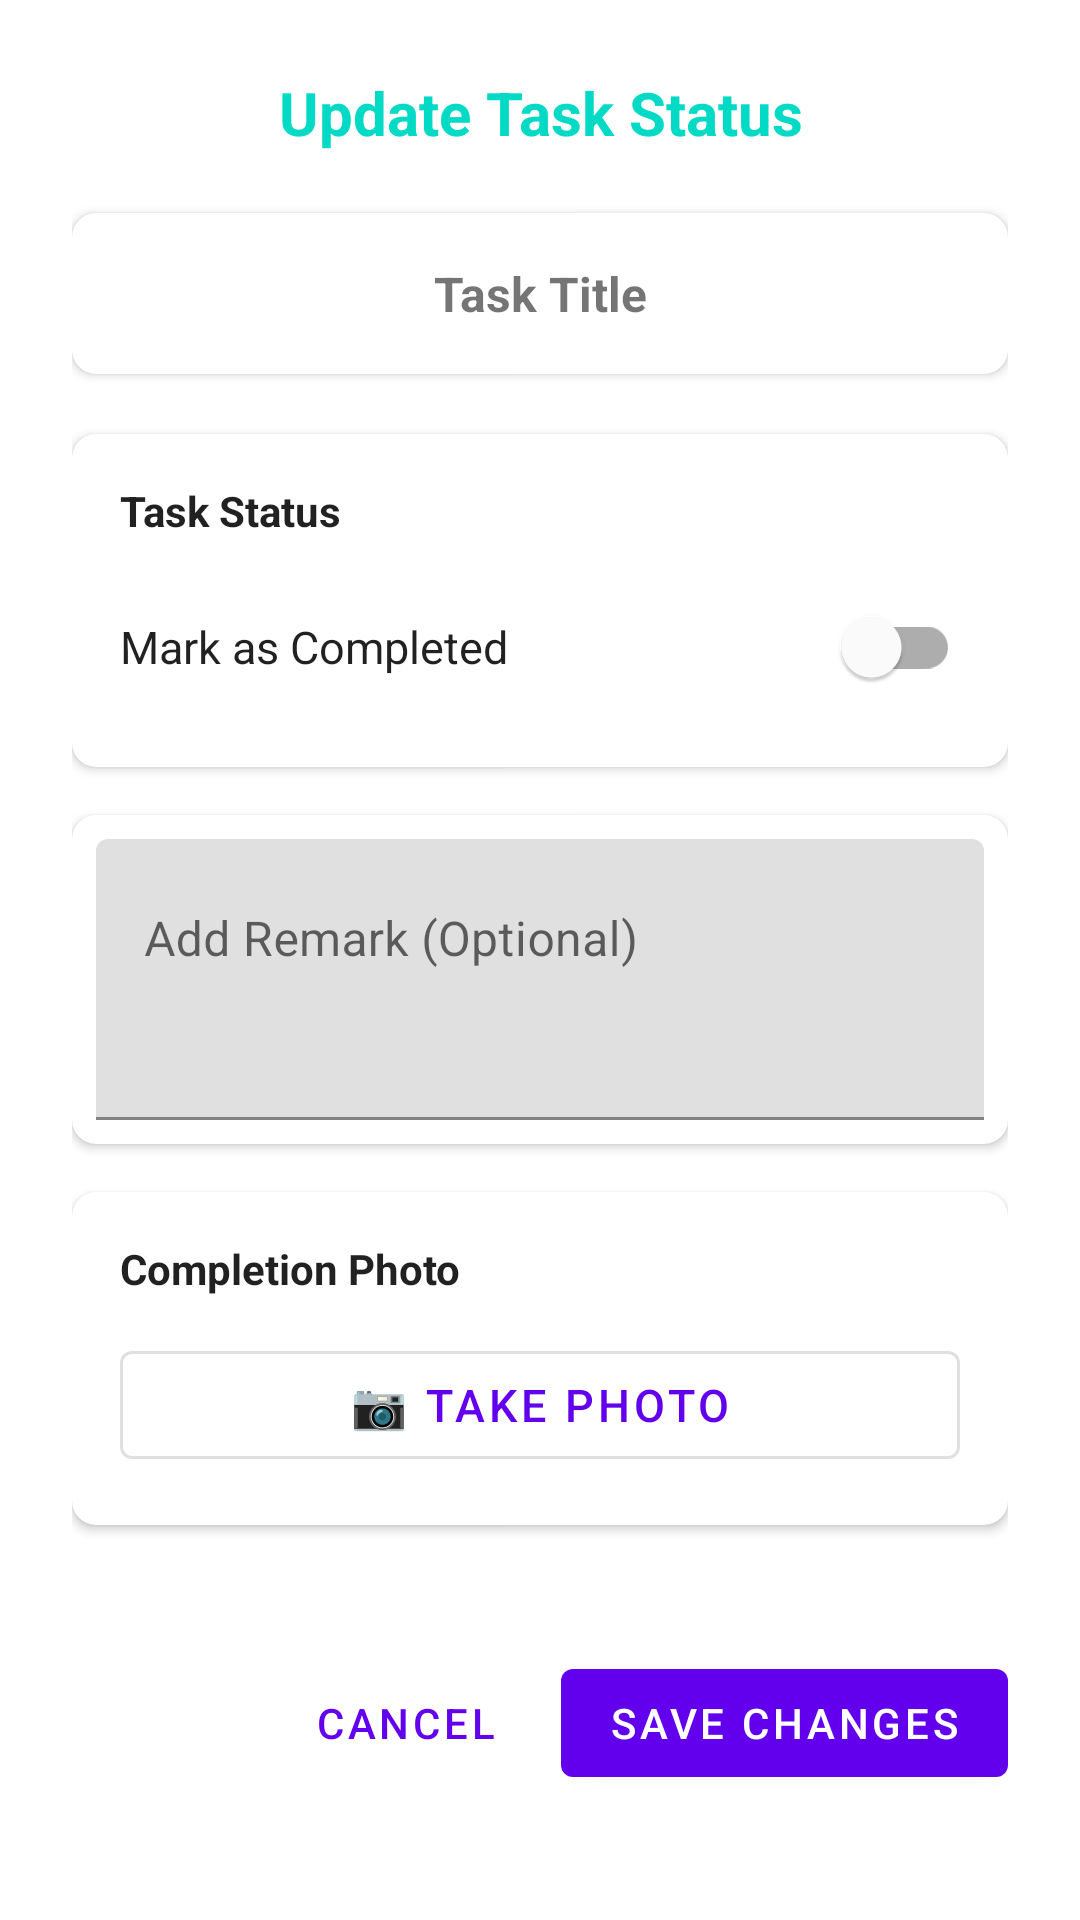

Write the Android layout XML for this screen, with the resource values it uses.
<!-- AndroidManifest.xml: application theme Theme.StudentActivity -->
<!-- res/layout/dialog_update_task.xml -->
<?xml version="1.0" encoding="utf-8"?>
<androidx.core.widget.NestedScrollView xmlns:android="http://schemas.android.com/apk/res/android"
    xmlns:app="http://schemas.android.com/apk/res-auto"
    android:layout_width="match_parent"
    android:layout_height="wrap_content"
    android:fillViewport="true">

    <androidx.constraintlayout.widget.ConstraintLayout
        android:layout_width="match_parent"
        android:layout_height="wrap_content"
        android:padding="24dp">

        <TextView
            android:id="@+id/tvDialogTitle"
            android:layout_width="0dp"
            android:layout_height="wrap_content"
            android:text="Update Task Status"
            android:textSize="20sp"
            android:textStyle="bold"
                    android:textColor="?android:attr/colorAccent"
            android:gravity="center"
            app:layout_constraintTop_toTopOf="parent"
            app:layout_constraintStart_toStartOf="parent"
            app:layout_constraintEnd_toEndOf="parent" />

        <com.google.android.material.card.MaterialCardView
            android:id="@+id/cardTaskInfo"
            android:layout_width="0dp"
            android:layout_height="wrap_content"
            android:layout_marginTop="20dp"
            app:cardCornerRadius="8dp"
            app:cardElevation="2dp"
            app:layout_constraintTop_toBottomOf="@id/tvDialogTitle"
            app:layout_constraintStart_toStartOf="parent"
            app:layout_constraintEnd_toEndOf="parent">

            <TextView
                android:id="@+id/tvTaskTitle"
                android:layout_width="match_parent"
                android:layout_height="wrap_content"
                android:text="Task Title"
                android:textSize="16sp"
                android:textStyle="bold"
                android:padding="16dp"
                android:gravity="center" />

        </com.google.android.material.card.MaterialCardView>

        <com.google.android.material.card.MaterialCardView
            android:id="@+id/cardStatus"
            android:layout_width="0dp"
            android:layout_height="wrap_content"
            android:layout_marginTop="20dp"
            app:cardCornerRadius="8dp"
            app:cardElevation="2dp"
            app:layout_constraintTop_toBottomOf="@id/cardTaskInfo"
            app:layout_constraintStart_toStartOf="parent"
            app:layout_constraintEnd_toEndOf="parent">

            <LinearLayout
                android:layout_width="match_parent"
                android:layout_height="wrap_content"
                android:orientation="vertical"
                android:padding="16dp">

                <TextView
                    android:layout_width="match_parent"
                    android:layout_height="wrap_content"
                    android:text="Task Status"
                    android:textSize="14sp"
                    android:textStyle="bold"
                    android:textColor="?android:attr/textColorPrimary"
                    android:layout_marginBottom="12dp" />

                <LinearLayout
                    android:layout_width="match_parent"
                    android:layout_height="wrap_content"
                    android:orientation="horizontal"
                    android:gravity="center_vertical">

                    <TextView
                        android:layout_width="0dp"
                        android:layout_height="wrap_content"
                        android:layout_weight="1"
                        android:text="Mark as Completed"
                        android:textSize="15sp"
                        android:textColor="?android:attr/textColorPrimary" />

                    <com.google.android.material.switchmaterial.SwitchMaterial
                        android:id="@+id/switchComplete"
                        android:layout_width="wrap_content"
                        android:layout_height="wrap_content" />

                </LinearLayout>

            </LinearLayout>

        </com.google.android.material.card.MaterialCardView>

        <com.google.android.material.card.MaterialCardView
            android:id="@+id/cardRemark"
            android:layout_width="0dp"
            android:layout_height="wrap_content"
            android:layout_marginTop="16dp"
            app:cardCornerRadius="8dp"
            app:cardElevation="2dp"
            app:layout_constraintTop_toBottomOf="@id/cardStatus"
            app:layout_constraintStart_toStartOf="parent"
            app:layout_constraintEnd_toEndOf="parent">

            <com.google.android.material.textfield.TextInputLayout
                android:id="@+id/tilRemark"
                android:layout_width="match_parent"
                android:layout_height="wrap_content"
                android:hint="Add Remark (Optional)"
                android:padding="8dp"
                app:hintTextColor="?android:attr/colorAccent"
                app:boxStrokeColor="?android:attr/colorAccent">

                <com.google.android.material.textfield.TextInputEditText
                    android:id="@+id/etRemark"
                    android:layout_width="match_parent"
                    android:layout_height="wrap_content"
                    android:inputType="textMultiLine"
                    android:minLines="3"
                    android:maxLines="5"
                    android:gravity="top|start" />

            </com.google.android.material.textfield.TextInputLayout>

        </com.google.android.material.card.MaterialCardView>

        <com.google.android.material.card.MaterialCardView
            android:id="@+id/cardImage"
            android:layout_width="0dp"
            android:layout_height="wrap_content"
            android:layout_marginTop="16dp"
            app:cardCornerRadius="8dp"
            app:cardElevation="2dp"
            app:layout_constraintTop_toBottomOf="@id/cardRemark"
            app:layout_constraintStart_toStartOf="parent"
            app:layout_constraintEnd_toEndOf="parent">

            <LinearLayout
                android:layout_width="match_parent"
                android:layout_height="wrap_content"
                android:orientation="vertical"
                android:padding="16dp">

                <TextView
                    android:layout_width="match_parent"
                    android:layout_height="wrap_content"
                    android:text="Completion Photo"
                    android:textSize="14sp"
                    android:textStyle="bold"
                    android:textColor="?android:attr/textColorPrimary"
                    android:layout_marginBottom="12dp" />

                <com.google.android.material.button.MaterialButton
                    android:id="@+id/btnCaptureImage"
                    android:layout_width="match_parent"
                    android:layout_height="wrap_content"
                    android:text="📷 Take Photo"
                    android:textSize="15sp"
                    android:drawablePadding="8dp"
                    style="@style/Widget.MaterialComponents.Button.OutlinedButton" />

                <ImageView
                    android:id="@+id/imgSelectedImage"
                    android:layout_width="match_parent"
                    android:layout_height="200dp"
                    android:layout_marginTop="12dp"
                    android:scaleType="centerCrop"
                    android:background="?android:attr/colorBackground"
                    android:visibility="gone"
                    android:contentDescription="Captured Image" />

                <com.google.android.material.button.MaterialButton
                    android:id="@+id/btnRemoveImage"
                    android:layout_width="match_parent"
                    android:layout_height="wrap_content"
                    android:text="Remove Photo"
                    android:layout_marginTop="8dp"
                    android:visibility="gone"
                    style="@style/Widget.MaterialComponents.Button.TextButton" />

            </LinearLayout>

        </com.google.android.material.card.MaterialCardView>

        <ProgressBar
            android:id="@+id/progressBar"
            android:layout_width="wrap_content"
            android:layout_height="wrap_content"
            android:layout_marginTop="16dp"
            android:visibility="gone"
            app:layout_constraintTop_toBottomOf="@id/cardImage"
            app:layout_constraintStart_toStartOf="parent"
            app:layout_constraintEnd_toEndOf="parent" />

        <LinearLayout
            android:layout_width="0dp"
            android:layout_height="wrap_content"
            android:layout_marginTop="24dp"
            android:orientation="horizontal"
            android:gravity="end"
            app:layout_constraintTop_toBottomOf="@id/progressBar"
            app:layout_constraintStart_toStartOf="parent"
            app:layout_constraintEnd_toEndOf="parent"
            app:layout_constraintBottom_toBottomOf="parent">

            <com.google.android.material.button.MaterialButton
                android:id="@+id/btnCancel"
                android:layout_width="wrap_content"
                android:layout_height="wrap_content"
                android:text="Cancel"
                style="@style/Widget.MaterialComponents.Button.TextButton" />

            <com.google.android.material.button.MaterialButton
                android:id="@+id/btnSave"
                android:layout_width="wrap_content"
                android:layout_height="wrap_content"
                android:text="Save Changes"
                android:layout_marginStart="8dp" />

        </LinearLayout>

    </androidx.constraintlayout.widget.ConstraintLayout>

</androidx.core.widget.NestedScrollView>
<!-- resources referenced by this layout -->
<resources>
  <style name="Theme.StudentActivity" parent="Theme.MaterialComponents.DayNight.NoActionBar">
          
      </style>
</resources>
